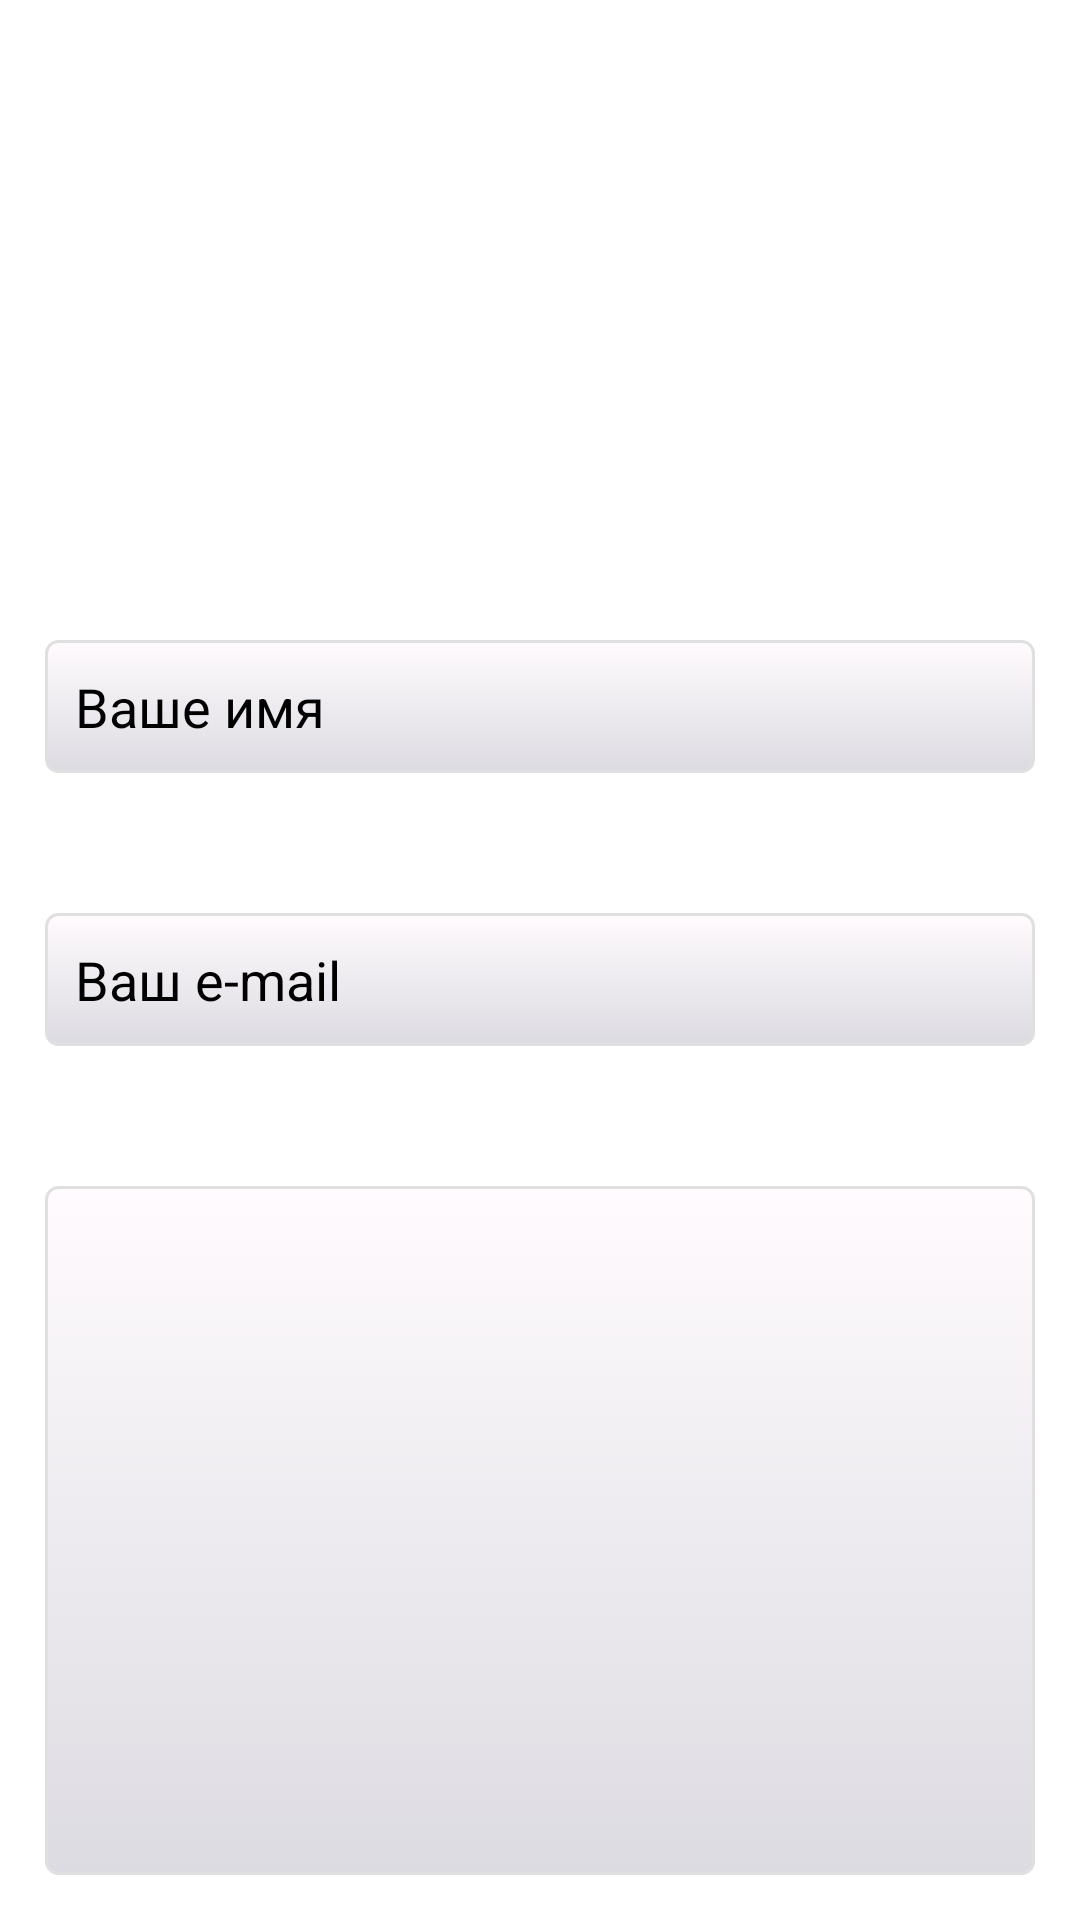

Write the Android layout XML for this screen, with the resource values it uses.
<!-- AndroidManifest.xml: application theme AppTheme -->
<!-- res/layout/about_us.xml -->
<?xml version="1.0" encoding="utf-8"?>
<LinearLayout xmlns:android="http://schemas.android.com/apk/res/android"
    android:orientation="vertical"
    android:layout_width="fill_parent"
    android:layout_height="fill_parent"
    android:background="@drawable/backg"
    android:scrollbars="vertical"
    android:tileMode="repeat"
>

    <TextView
        style="@style/text_32"
        android:layout_marginTop="0dp"
        android:layout_width="fill_parent"
        android:layout_height="36dp"
        android:text="О НАС"
        android:id="@+id/menu"/>

    <TextView style="@style/text_16"
        android:layout_width="wrap_content"
        android:layout_height="wrap_content"
        android:text="  Для связи с нами подключете свое устройство к сети интернет и заполните форму. Как только мы увидим ваше сообщение, без замедления постараемся ответить. С уважением администрация CamLab.P.S. Мы будем рады любым вашим пожеланиям и предложениям."
        android:id="@+id/textView_about_us"
        android:layout_marginLeft="10dp"
        android:layout_marginRight="10dp"
        android:layout_marginBottom="10dp"/>

    <TextView style="@style/text_16"
        android:layout_width="wrap_content"
        android:layout_height="wrap_content"
        android:text="Имя"
        android:id="@+id/textView_name"
        android:layout_marginLeft="10dp"
        android:layout_marginRight="10dp"
        android:layout_marginBottom="10dp"/>

    <EditText
        android:background="@drawable/edittext_selector"
        android:layout_width="match_parent"
        android:layout_height="wrap_content"
        android:inputType="textPersonName"
        android:text="Ваше имя"
        android:ems="20"
        android:id="@+id/editText_name"
        android:layout_marginLeft="15dp"
        android:layout_marginRight="15dp"
        android:layout_marginBottom="15dp"/>
    <TextView style="@style/text_16"
        android:layout_width="wrap_content"
        android:layout_height="wrap_content"
        android:text="E-mail"
        android:id="@+id/textView_email"
        android:layout_marginLeft="10dp"
        android:layout_marginRight="10dp"
        android:layout_marginBottom="10dp"/>

    <EditText
        android:background="@drawable/edittext_selector"
        android:layout_width="match_parent"
        android:layout_height="wrap_content"
        android:inputType="textEmailAddress"
        android:text="Ваш e-mail"
        android:ems="20"
        android:id="@+id/editText_email"
        android:layout_marginLeft="15dp"
        android:layout_marginRight="15dp"
        android:layout_marginBottom="15dp"/>

    <TextView style="@style/text_16"
        android:layout_width="wrap_content"
        android:layout_height="wrap_content"
        android:text="Сообщение"
        android:id="@+id/textView_mess"
        android:layout_marginLeft="10dp"
        android:layout_marginRight="10dp"
        android:layout_marginBottom="10dp"/>

    <EditText
        android:background="@drawable/edittext_selector"
        android:layout_width="match_parent"
        android:layout_height="match_parent"
        android:inputType="textMultiLine"
        android:ems="10"
        android:id="@+id/editText2"

        android:layout_marginLeft="15dp"
        android:layout_marginRight="15dp"
        android:layout_marginBottom="15dp"/>

    <TextView
        android:text="\u00A9 2013 - CamLab"
        android:textColor="#ffffff"
        android:gravity="center_horizontal"
        android:textSize="12sp"
        android:layout_width="fill_parent"
        android:layout_height="fill_parent"/>

</LinearLayout>
<!-- resources referenced by this layout -->
<resources>
  <!-- drawable edittext_selector (drawable) -->
  <?xml version="1.0" encoding="utf-8"?>
  <selector xmlns:android="http://schemas.android.com/apk/res/android">
      <item android:state_pressed="true">
          <shape>
              <gradient
                  android:startColor="#ffbababa"
                  android:endColor="#ffdedbde"
                  android:angle="270" />
              <stroke
                  android:width="1dp"
                  android:color="#ffbfbcbb" />
              <corners
                  android:radius="4dp" />
              <padding
                  android:left="10dp"
                  android:top="10dp"
                  android:right="10dp"
                  android:bottom="10dp" />
          </shape>
      </item>
      <item>
          <shape>
              <gradient
                  android:startColor="#fffffbfe"
                  android:endColor="#ffdddbe2"
                  android:angle="270" />
              <stroke
                  android:width="1dp"
                  android:color="#ffe0e0e1" />
              <corners
                  android:radius="4dp" />
              <padding
                  android:left="10dp"
                  android:top="10dp"
                  android:right="10dp"
                  android:bottom="10dp" />
          </shape>
      </item>
  </selector>
  <style name="text_16">
          <item name="android:textSize">16sp</item>
          <item name="android:textColor">#ffffff</item>
        
      </style>
  <style name="text_32">
          <item name="android:textSize">32sp</item>
          <item name="android:textColor">#ffffff</item>
          <item name="android:gravity">center_horizontal</item>
      </style>
  <style name="AppTheme" parent="android:Theme.Holo.Light.DarkActionBar">
          
      </style>
</resources>
